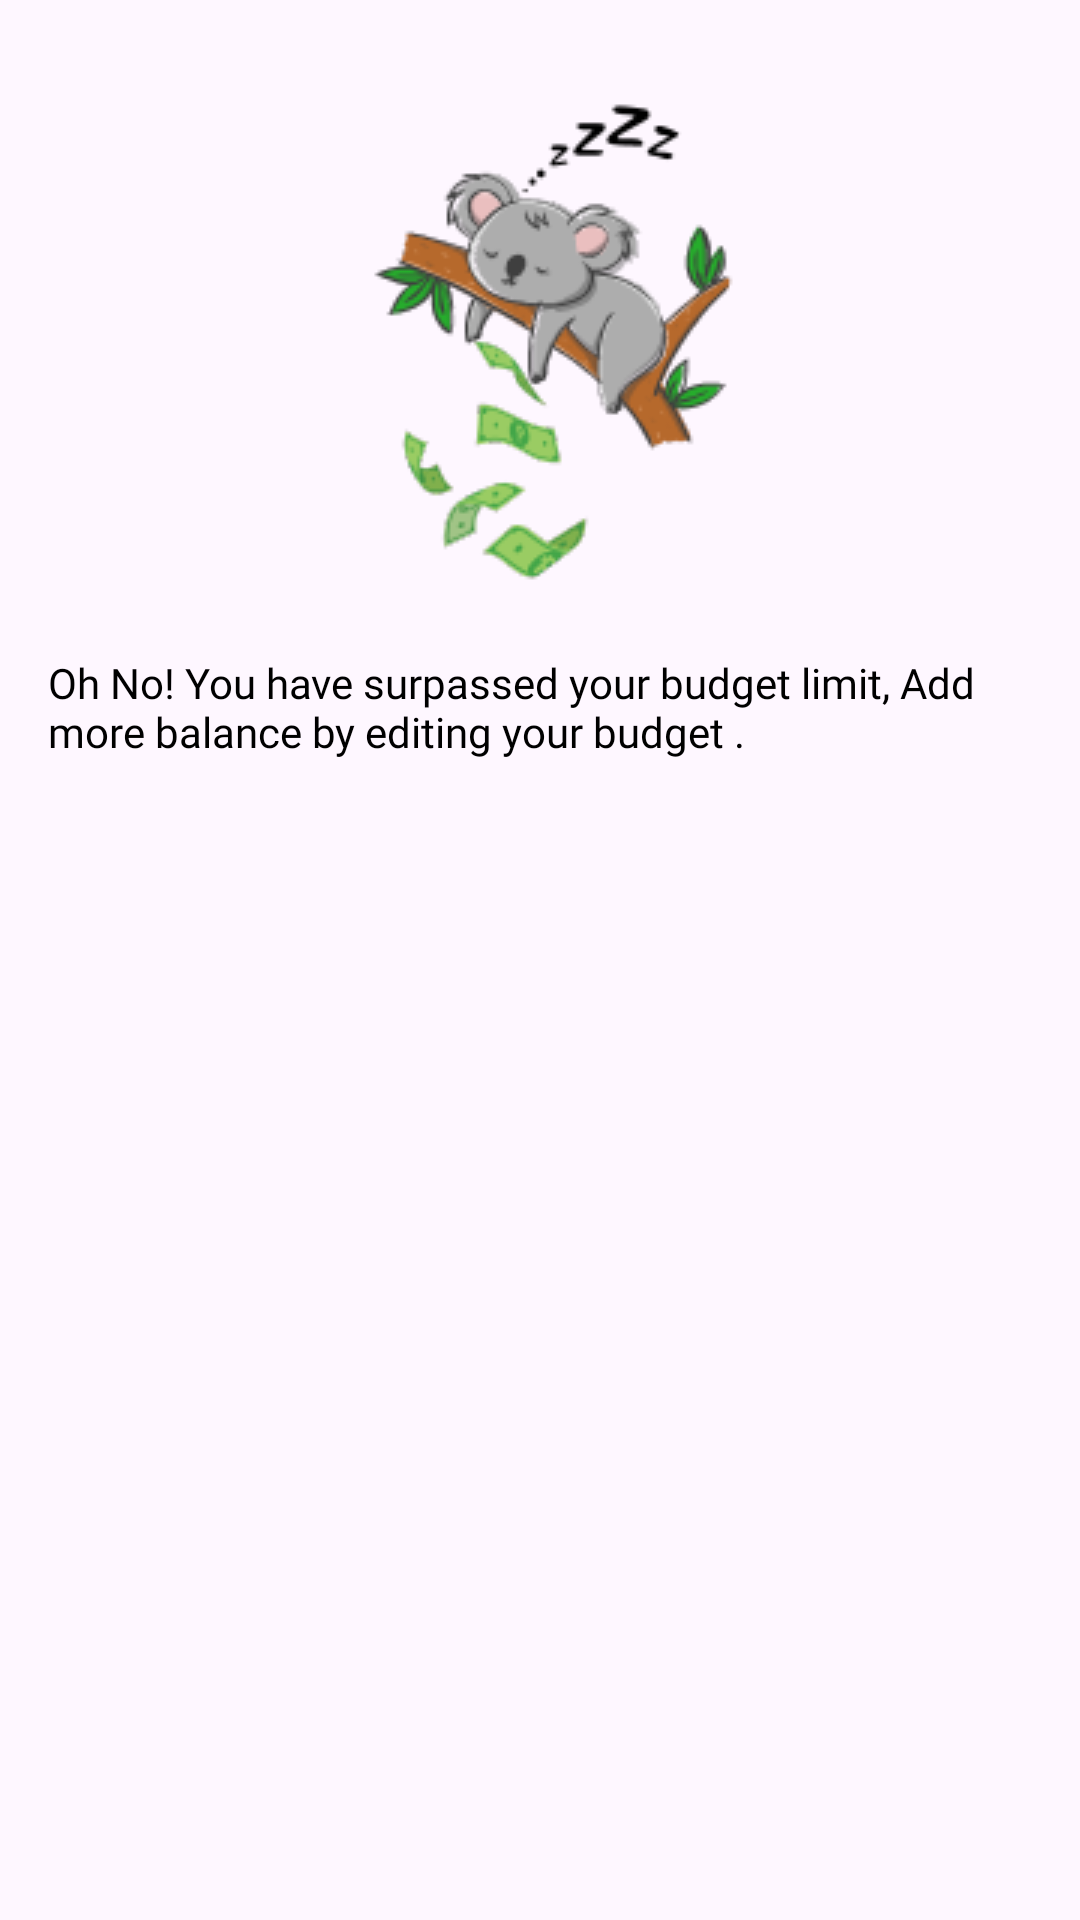

Here is an Android app screen rendered from its layout file. Give the layout XML and the strings, colors and styles it references.
<!-- AndroidManifest.xml: application theme Theme.PocketPal -->
<!-- res/layout/custom_alert_reminder.xml -->
<?xml version="1.0" encoding="utf-8"?>
<LinearLayout xmlns:android="http://schemas.android.com/apk/res/android"
    android:layout_width="match_parent"
    android:layout_height="wrap_content"
    android:orientation="vertical"
    android:padding="16dp">

    <ImageView
        android:id="@+id/imageView"
        android:layout_width="wrap_content"
        android:layout_height="wrap_content"
        android:layout_gravity="center"
        android:src="@drawable/balance_reminder"
    android:contentDescription="Image" />

    <TextView
        android:id="@+id/textViewMessage"
        android:layout_width="match_parent"
        android:layout_height="wrap_content"
        android:layout_marginTop="10dp"
        android:text="Oh No! You have surpassed your budget limit, Add more balance by editing your budget ."
        android:fontFamily="@font/poppins"
        android:textSize="14sp"
        android:textColor="@android:color/black" />

</LinearLayout>
<!-- resources referenced by this layout -->
<resources>
  <!-- drawable balance_reminder: png bitmap (drawable-mdpi, 20228 bytes) -->
  <style name="Theme.PocketPal" parent="Base.Theme.PocketPal" />
  <style name="Base.Theme.PocketPal" parent="Theme.Material3.DayNight.NoActionBar">
          
          
      </style>
</resources>
